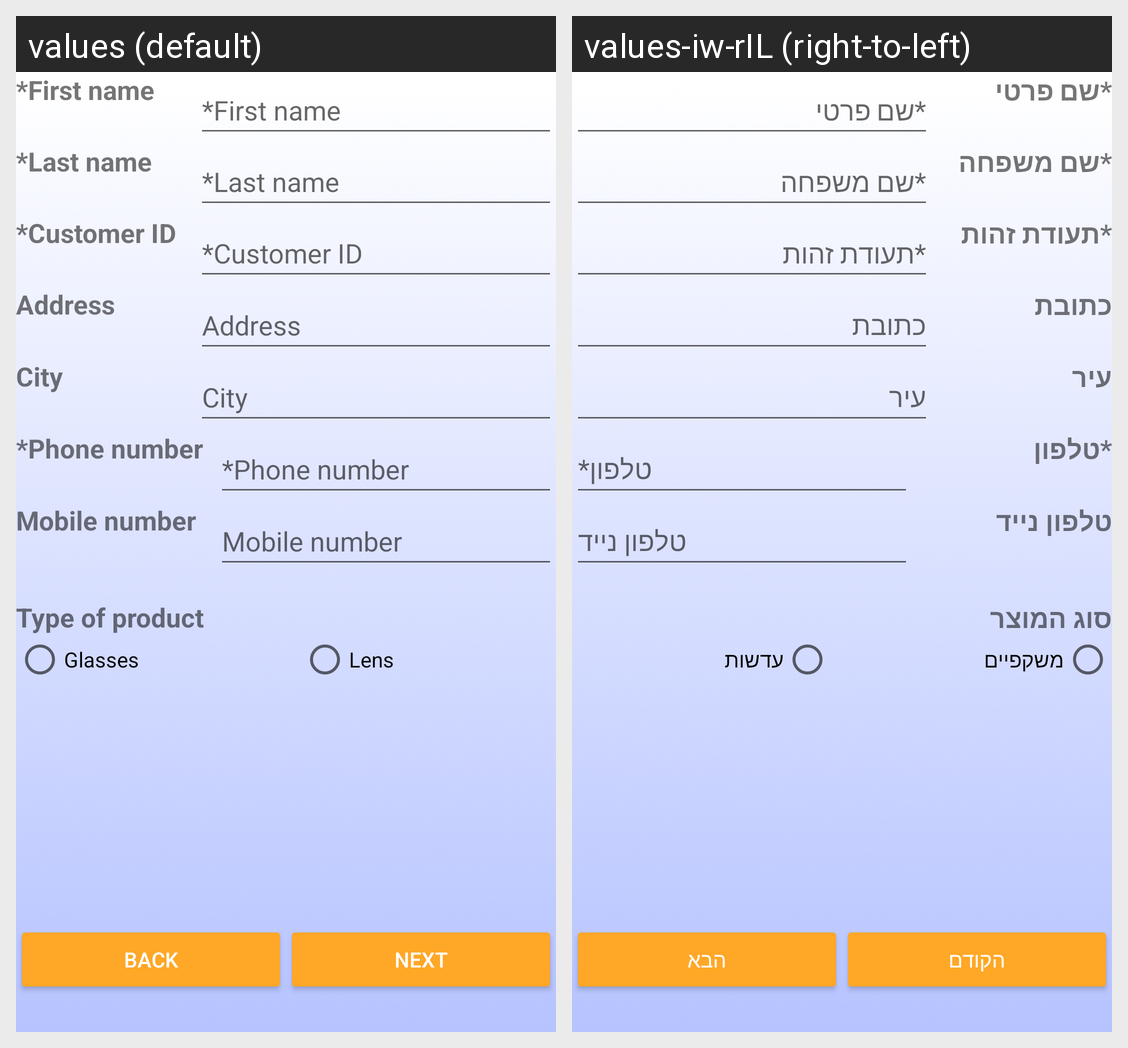

Locale-by-locale string values for the Android screen shown in this grid:
Android screen res/layout/activity_input.xml rendered under 2 locales, left to right: values (default), values-iw-rIL (right-to-left). Device: Nexus 5 (rendered at 1080×1920; each locale shown at half size, 540×960, under a caption strip naming it); theme AppTheme.
Strings drawn on this screen, with the default value and each locale's value (text and hints the layout hard-codes, and strings that could not be matched under every locale, appear in the picture but are not listed):

first_name_input
  values: *First name
  values-iw-rIL: *שם פרטי

last_name_input
  values: *Last name
  values-iw-rIL: *שם משפחה

customer_id_input
  values: *Customer ID
  values-iw-rIL: *תעודת זהות

address
  values: Address
  values-iw-rIL: כתובת

city
  values: City
  values-iw-rIL: עיר

phone_number_input
  values: *Phone number
  values-iw-rIL: *טלפון

mobile_number
  values: Mobile number
  values-iw-rIL: טלפון נייד

type_of_product
  values: Type of product
  values-iw-rIL: סוג המוצר

glasses
  values: Glasses
  values-iw-rIL: משקפיים

lens
  values: Lens
  values-iw-rIL: עדשות

back
  values: Back
  values-iw-rIL: הקודם

next
  values: Next
  values-iw-rIL: הבא
